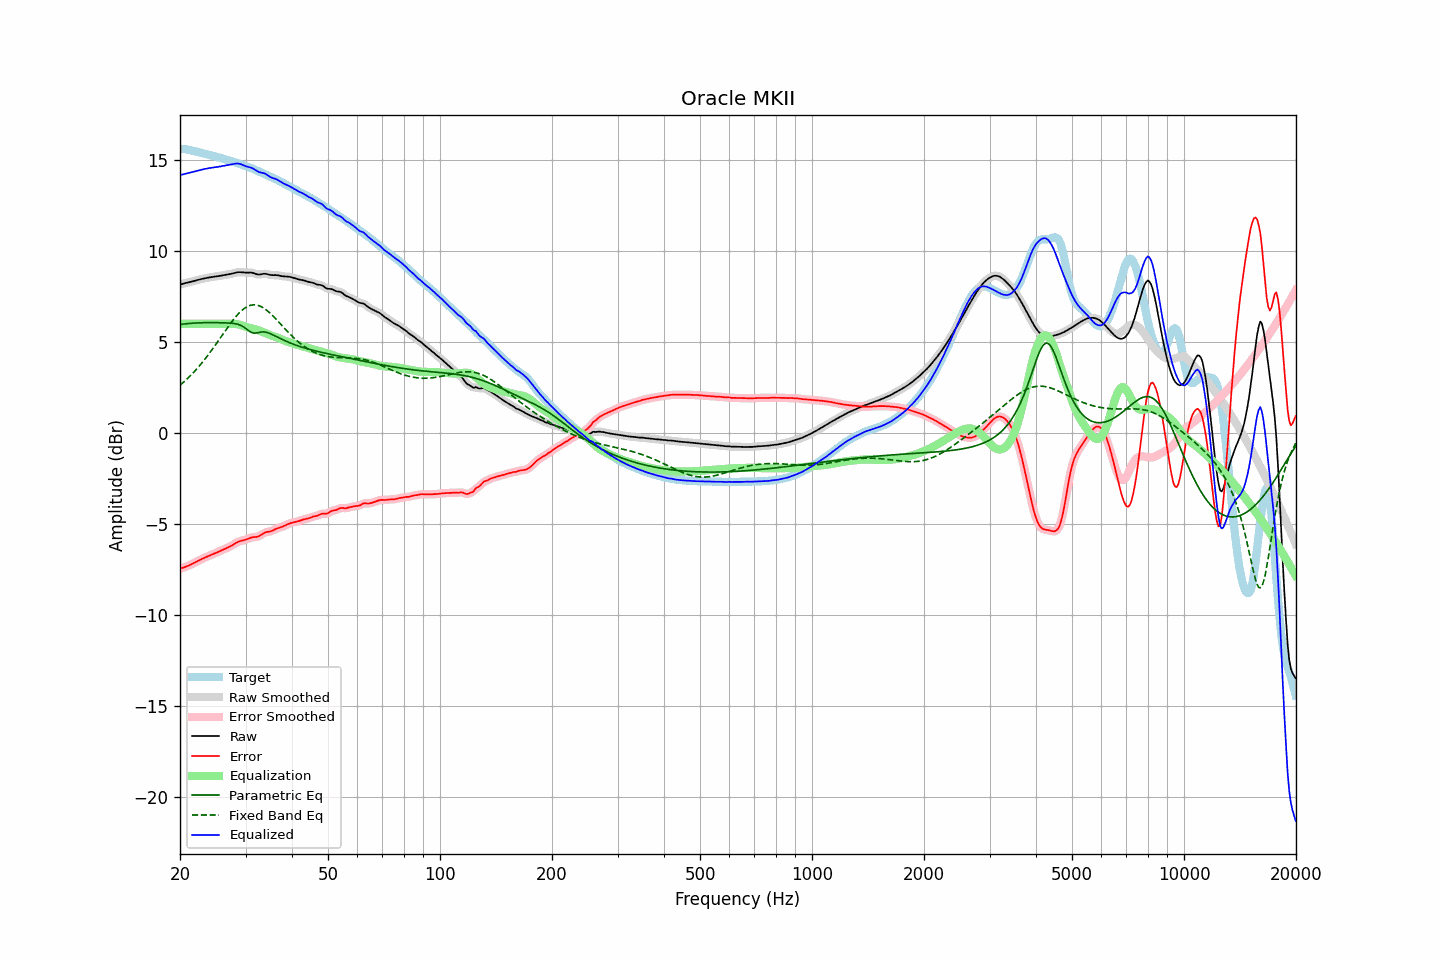

Source data for this figure (header and first rows):
frequency, raw, error, smoothed, error_smoothed, equalization, parametric_eq, fixed_band_eq, equalized_raw, equalized_smoothed, target
20.00, 8.15, -7.45, 8.15, -7.45, 6.00, 5.96, 2.62, 14.15, 14.15, 15.60
20.20, 8.18, -7.42, 8.18, -7.42, 6.00, 5.97, 2.70, 14.18, 14.18, 15.59
20.40, 8.20, -7.39, 8.20, -7.39, 6.00, 5.98, 2.77, 14.20, 14.20, 15.59
20.61, 8.23, -7.36, 8.22, -7.36, 6.00, 5.99, 2.85, 14.23, 14.22, 15.58
20.81, 8.24, -7.32, 8.24, -7.32, 6.00, 6.00, 2.94, 14.24, 14.24, 15.57
21.02, 8.26, -7.29, 8.26, -7.29, 6.00, 6.01, 3.02, 14.26, 14.26, 15.55
21.23, 8.28, -7.25, 8.28, -7.25, 6.00, 6.02, 3.11, 14.28, 14.28, 15.53
21.44, 8.31, -7.21, 8.31, -7.21, 6.00, 6.02, 3.20, 14.31, 14.31, 15.51
21.66, 8.33, -7.16, 8.33, -7.16, 6.00, 6.03, 3.29, 14.33, 14.33, 15.49
21.87, 8.35, -7.12, 8.35, -7.12, 6.00, 6.04, 3.38, 14.35, 14.35, 15.47
22.09, 8.38, -7.07, 8.38, -7.07, 6.00, 6.04, 3.48, 14.38, 14.38, 15.45
22.31, 8.40, -7.03, 8.40, -7.03, 6.00, 6.05, 3.58, 14.40, 14.40, 15.43
22.54, 8.43, -6.98, 8.43, -6.98, 6.00, 6.05, 3.68, 14.43, 14.43, 15.41
22.76, 8.45, -6.94, 8.45, -6.94, 6.00, 6.05, 3.78, 14.45, 14.45, 15.38
22.99, 8.47, -6.89, 8.47, -6.89, 6.00, 6.06, 3.89, 14.47, 14.47, 15.36
23.22, 8.49, -6.85, 8.49, -6.85, 6.00, 6.06, 4.00, 14.49, 14.49, 15.34
23.45, 8.51, -6.81, 8.51, -6.81, 6.00, 6.06, 4.11, 14.51, 14.51, 15.32
23.69, 8.52, -6.78, 8.52, -6.78, 6.00, 6.06, 4.23, 14.52, 14.52, 15.30
23.92, 8.54, -6.74, 8.54, -6.74, 6.00, 6.06, 4.34, 14.54, 14.54, 15.28
24.16, 8.55, -6.70, 8.55, -6.70, 6.00, 6.06, 4.46, 14.55, 14.55, 15.25
24.40, 8.57, -6.66, 8.57, -6.67, 6.00, 6.06, 4.58, 14.57, 14.57, 15.23
24.65, 8.58, -6.63, 8.58, -6.63, 6.00, 6.06, 4.71, 14.58, 14.58, 15.21
24.89, 8.59, -6.59, 8.59, -6.59, 6.00, 6.06, 4.83, 14.59, 14.59, 15.18
25.14, 8.60, -6.55, 8.60, -6.55, 6.00, 6.06, 4.96, 14.60, 14.60, 15.16
25.39, 8.61, -6.51, 8.62, -6.51, 6.00, 6.06, 5.08, 14.61, 14.62, 15.13
25.65, 8.63, -6.47, 8.63, -6.47, 6.00, 6.06, 5.21, 14.63, 14.63, 15.10
25.91, 8.65, -6.43, 8.65, -6.43, 6.00, 6.05, 5.34, 14.65, 14.65, 15.08
26.16, 8.66, -6.39, 8.66, -6.39, 6.00, 6.05, 5.47, 14.66, 14.66, 15.05
26.43, 8.68, -6.35, 8.68, -6.35, 6.00, 6.05, 5.59, 14.68, 14.68, 15.03
26.69, 8.69, -6.31, 8.69, -6.31, 6.00, 6.04, 5.72, 14.69, 14.69, 15.00
26.96, 8.71, -6.27, 8.71, -6.27, 6.00, 6.04, 5.84, 14.71, 14.71, 14.98
27.23, 8.72, -6.23, 8.72, -6.23, 6.01, 6.03, 5.96, 14.73, 14.73, 14.95
27.50, 8.74, -6.18, 8.74, -6.18, 6.00, 6.03, 6.08, 14.75, 14.75, 14.92
27.77, 8.76, -6.13, 8.76, -6.13, 6.00, 6.02, 6.20, 14.76, 14.76, 14.90
28.05, 8.79, -6.08, 8.79, -6.08, 5.99, 6.01, 6.31, 14.78, 14.78, 14.87
28.33, 8.81, -6.02, 8.81, -6.02, 5.98, 5.99, 6.41, 14.79, 14.79, 14.83
28.62, 8.83, -5.98, 8.82, -5.98, 5.97, 5.97, 6.52, 14.79, 14.79, 14.80
28.90, 8.83, -5.94, 8.83, -5.94, 5.95, 5.94, 6.61, 14.78, 14.78, 14.77
29.19, 8.83, -5.91, 8.83, -5.91, 5.92, 5.90, 6.70, 14.75, 14.75, 14.74
29.48, 8.82, -5.89, 8.82, -5.89, 5.90, 5.85, 6.77, 14.72, 14.72, 14.71
29.78, 8.81, -5.87, 8.81, -5.87, 5.87, 5.80, 6.84, 14.68, 14.68, 14.68
30.08, 8.80, -5.85, 8.81, -5.84, 5.84, 5.73, 6.90, 14.64, 14.64, 14.65
30.38, 8.81, -5.81, 8.81, -5.81, 5.81, 5.67, 6.95, 14.61, 14.62, 14.62
30.68, 8.81, -5.77, 8.81, -5.78, 5.78, 5.60, 6.99, 14.60, 14.59, 14.59
30.99, 8.81, -5.74, 8.81, -5.74, 5.76, 5.54, 7.02, 14.57, 14.57, 14.55
31.30, 8.79, -5.72, 8.79, -5.72, 5.74, 5.51, 7.03, 14.54, 14.53, 14.52
31.61, 8.77, -5.71, 8.77, -5.71, 5.72, 5.48, 7.04, 14.49, 14.49, 14.48
31.93, 8.73, -5.70, 8.74, -5.70, 5.69, 5.49, 7.03, 14.43, 14.43, 14.44
32.24, 8.71, -5.69, 8.71, -5.69, 5.66, 5.50, 7.02, 14.38, 14.38, 14.40
32.57, 8.70, -5.66, 8.70, -5.66, 5.63, 5.52, 6.99, 14.33, 14.33, 14.36
32.89, 8.71, -5.62, 8.71, -5.61, 5.60, 5.54, 6.96, 14.30, 14.31, 14.32
33.22, 8.72, -5.56, 8.72, -5.56, 5.56, 5.55, 6.91, 14.29, 14.29, 14.28
33.55, 8.74, -5.50, 8.74, -5.50, 5.53, 5.55, 6.86, 14.27, 14.26, 14.24
33.89, 8.74, -5.46, 8.74, -5.46, 5.49, 5.54, 6.80, 14.23, 14.23, 14.20
34.23, 8.73, -5.43, 8.73, -5.43, 5.45, 5.52, 6.74, 14.18, 14.18, 14.16
34.57, 8.71, -5.42, 8.71, -5.42, 5.41, 5.49, 6.66, 14.12, 14.12, 14.12
34.92, 8.68, -5.40, 8.68, -5.40, 5.38, 5.46, 6.58, 14.06, 14.06, 14.08
35.27, 8.67, -5.37, 8.67, -5.37, 5.35, 5.42, 6.50, 14.02, 14.02, 14.04
35.62, 8.67, -5.33, 8.67, -5.33, 5.32, 5.38, 6.41, 13.99, 13.99, 14.00
35.97, 8.67, -5.29, 8.67, -5.29, 5.29, 5.34, 6.32, 13.96, 13.96, 13.96
... 635 more rows
